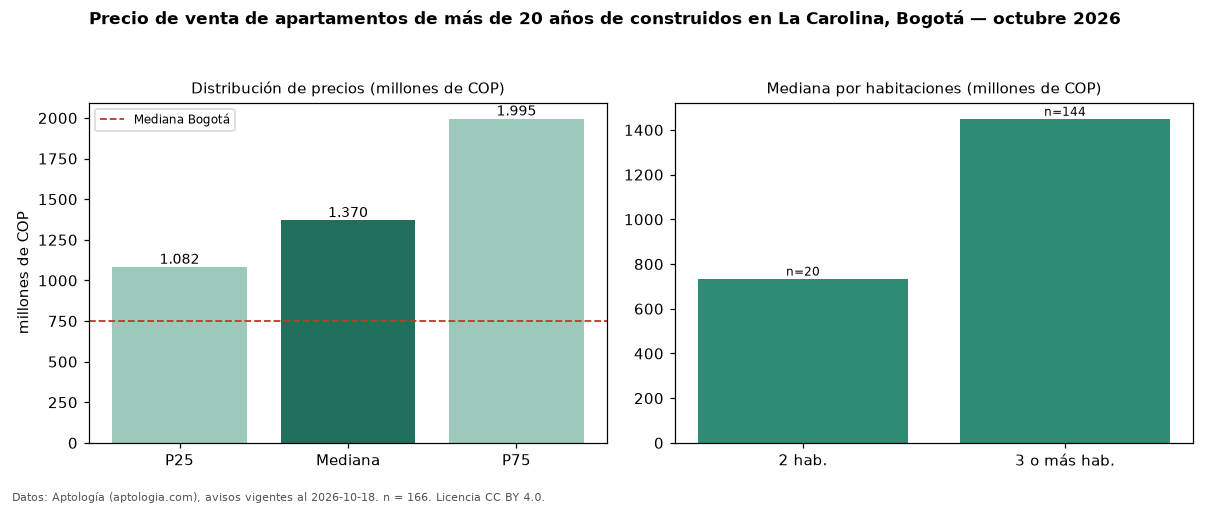

The table this chart was drawn from, first rows:
seccion, metrica, valor, moneda, n
filtro, edad3, de más de 20 años de construidos, , 166
precio, p25, 1082500000, COP, 166
precio, mediana, 1370000000, COP, 166
precio, p75, 1995000000, COP, 166
precio, minimo, 400000000, COP, 166
precio, maximo, 4100000000, COP, 166
m2, mediana_precio_m2, 7098240, COP, 165
m2, area_mediana_m2, 199.7, m2, 165
admin, mediana_admin_mes, 1500000, COP, 153
banos, mediana_banos, 4.0, , 
parqueadero, pct_con_parqueadero, 100.0, %, 165
estrato, estrato_mas_frecuente, 6, , 165
habitaciones, 2, 735000000, COP, 20
habitaciones, 3+, 1450000000, COP, 144
ciudad, mediana_ciudad_referencia, 750000000, COP, 
ciudad, mediana_m2_ciudad, 7261905, COP, 
fuente, fecha_datos, 2026-10-18, , 
fuente, atribucion, https://www.aptologia.com/venta/bogota/l…, , 
fuente, licencia, CC BY 4.0, , 
